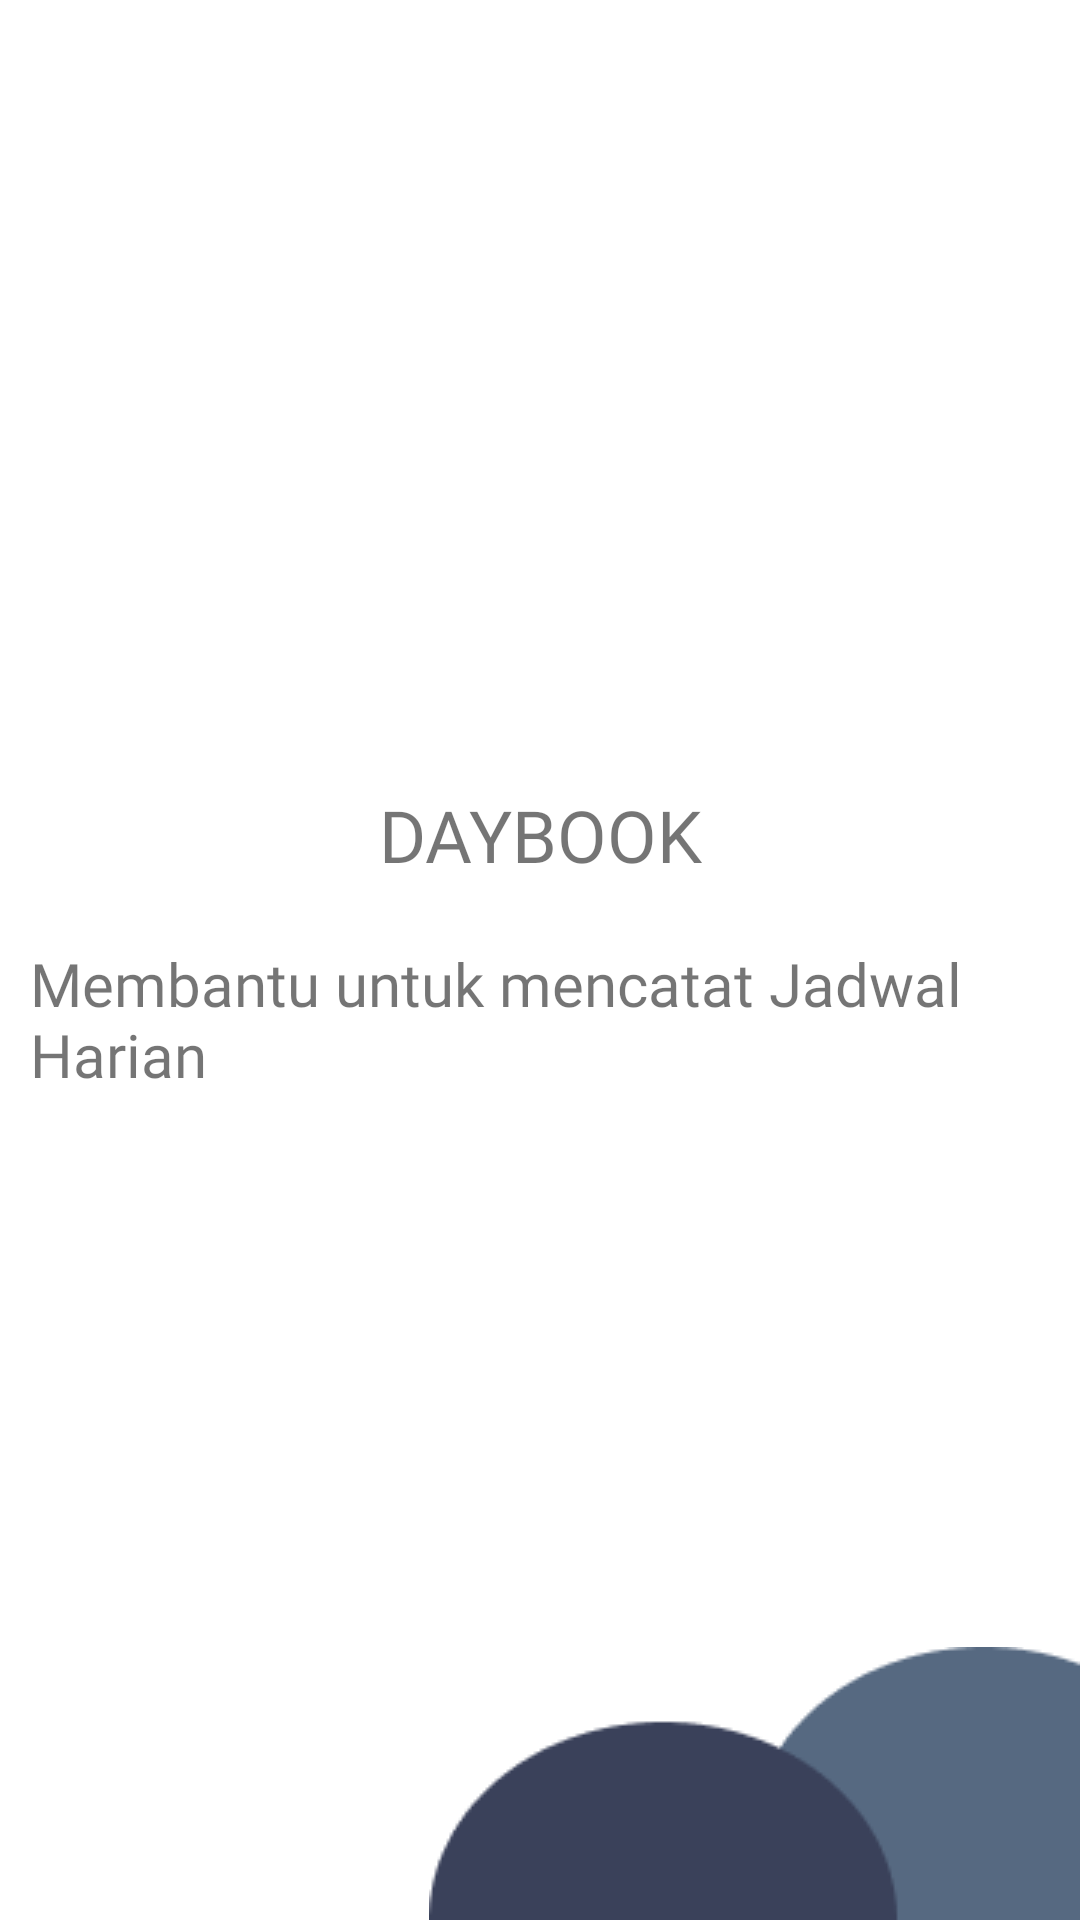

Write the Android layout XML for this screen, with the resource values it uses.
<!-- AndroidManifest.xml: application theme Theme.10119273_DayBook -->
<!-- res/layout/fragment_info.xml -->
<?xml version="1.0" encoding="utf-8"?>
<androidx.constraintlayout.widget.ConstraintLayout xmlns:android="http://schemas.android.com/apk/res/android"
    xmlns:app="http://schemas.android.com/apk/res-auto"
    xmlns:tools="http://schemas.android.com/tools"
    android:layout_width="match_parent"
    android:layout_height="match_parent"
    tools:context=".InfoFragment">


    <ImageView
        android:id="@+id/imageView"
        android:layout_width="109dp"
        android:layout_height="206dp"
        android:layout_marginTop="32dp"
        app:layout_constraintEnd_toEndOf="parent"
        app:layout_constraintHorizontal_bias="0.498"
        app:layout_constraintStart_toStartOf="parent"
        app:layout_constraintTop_toTopOf="parent"
        tools:src="@drawable/img_spalsh3" />

    <TextView
        android:id="@+id/textView"
        android:layout_width="wrap_content"
        android:layout_height="wrap_content"
        android:layout_marginTop="24dp"
        android:fontFamily="@font/commissioner_semibold"
        android:text="DAYBOOK"
        android:textSize="24sp"
        app:layout_constraintEnd_toEndOf="parent"
        app:layout_constraintStart_toStartOf="parent"
        app:layout_constraintTop_toBottomOf="@+id/imageView" />

    <TextView
        android:id="@+id/textView2"
        android:layout_width="wrap_content"
        android:layout_height="wrap_content"
        android:fontFamily="@font/commissioner_semibold"
        android:text="Membantu untuk mencatat Jadwal Harian"
        android:textSize="20sp"
        android:paddingRight="10dp"
        android:paddingLeft="10dp"
        android:paddingTop="20dp"
        app:layout_constraintEnd_toEndOf="parent"
        app:layout_constraintHorizontal_bias="0.0"
        app:layout_constraintStart_toStartOf="parent"
        app:layout_constraintTop_toBottomOf="@+id/textView" />

    <ImageView
        android:id="@+id/imageView2"
        android:layout_width="wrap_content"
        android:layout_height="wrap_content"
        android:src="@drawable/img_circle1"
        app:layout_constraintBottom_toBottomOf="parent"
        app:layout_constraintEnd_toEndOf="parent" />
</androidx.constraintlayout.widget.ConstraintLayout>
<!-- resources referenced by this layout -->
<resources>
  <!-- drawable img_circle1: png bitmap (drawable, 1861 bytes) -->
  <!-- drawable img_spalsh3: png bitmap (drawable, 9519 bytes) -->
  <style name="Theme.10119273_DayBook" parent="Theme.MaterialComponents.DayNight.NoActionBar">
          
          <item name="colorPrimary">@color/purple_500</item>
          <item name="colorPrimaryVariant">@color/purple_700</item>
          <item name="colorOnPrimary">@color/white</item>
          
          <item name="colorSecondary">@color/teal_200</item>
          <item name="colorSecondaryVariant">@color/teal_700</item>
          <item name="colorOnSecondary">@color/black</item>
          
          <item name="android:statusBarColor" tools:targetApi="l">?attr/colorPrimaryVariant</item>
          
      </style>
  <color name="purple_500">#FF6200EE</color>
  <color name="purple_700">#FF3700B3</color>
  <color name="white">#FFFFFFFF</color>
  <color name="teal_200">#FF03DAC5</color>
  <color name="teal_700">#FF018786</color>
  <color name="black">#FF000000</color>
</resources>
